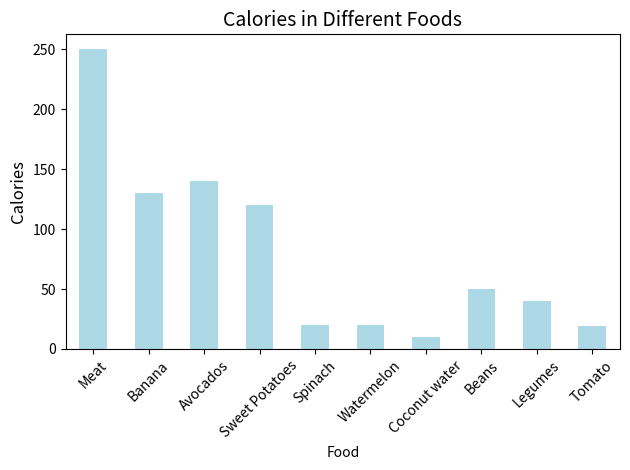
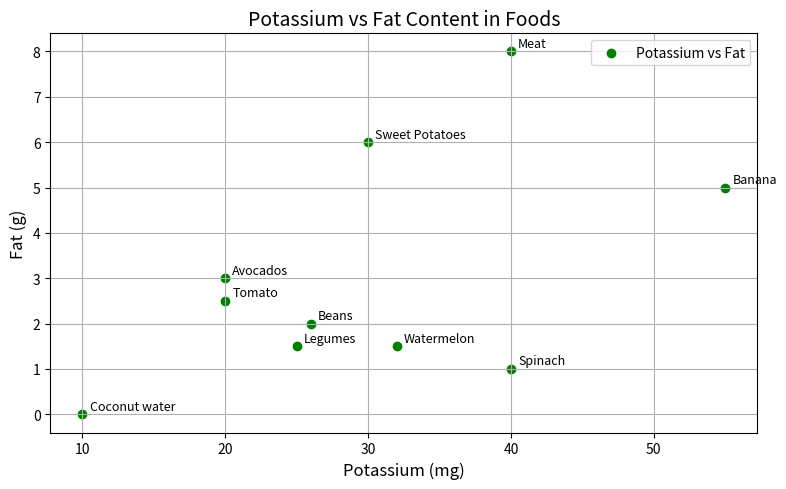
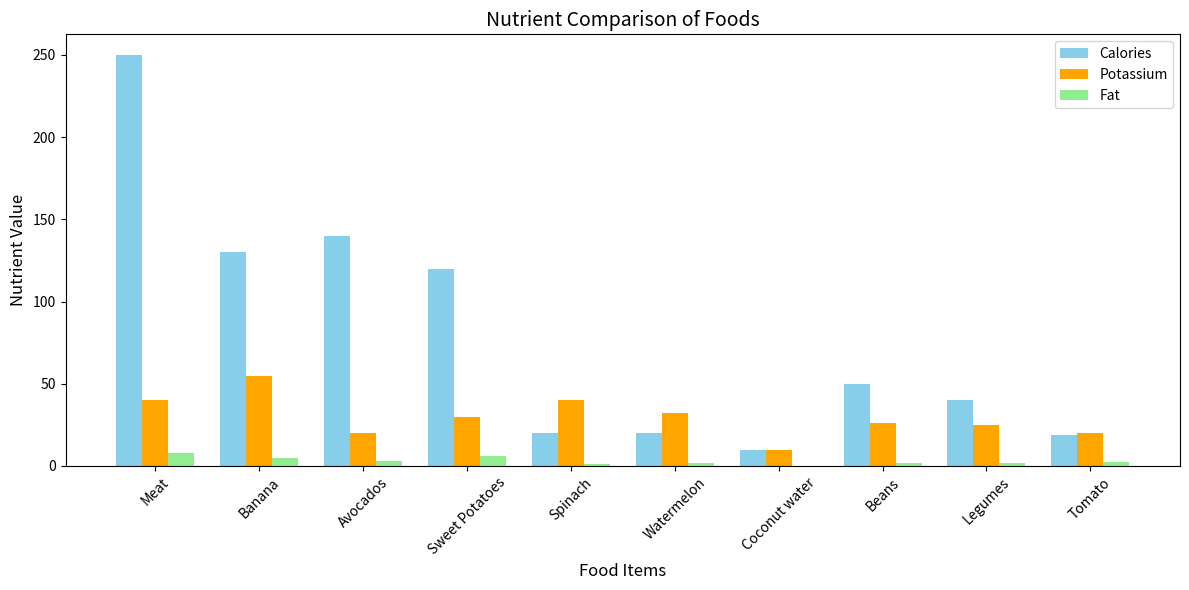

These charts were generated, in order, by the following Python code:
import pandas as pd
import matplotlib.pyplot as plt
import numpy as np

# Creating the dataset as a DataFrame
data = {
    "Food": ["Meat", "Banana", "Avocados", "Sweet Potatoes", "Spinach", 
             "Watermelon", "Coconut water", "Beans", "Legumes", "Tomato"],
    "Calories": [250, 130, 140, 120, 20, 20, 10, 50, 40, 19],
    "Potassium": [40, 55, 20, 30, 40, 32, 10, 26, 25, 20],
    "Fat": [8, 5, 3, 6, 1, 1.5, 0, 2, 1.5, 2.5]
}

df = pd.DataFrame(data)

# Bar chart for Calories
plt.figure(figsize=(12, 6))
df.plot(x="Food", y="Calories", kind="bar", color="lightblue", legend=False)
plt.title("Calories in Different Foods", fontsize=14)
plt.ylabel("Calories", fontsize=12)
plt.xticks(rotation=45, fontsize=10)
plt.tight_layout()
plt.show()

# Scatter plot for Potassium vs Fat
plt.figure(figsize=(8, 5))
plt.scatter(df["Potassium"], df["Fat"], color="green", label="Potassium vs Fat", marker="o")
for i, food in enumerate(df["Food"]):  # Annotating points with food names
    plt.text(df["Potassium"][i] + 0.5, df["Fat"][i] + 0.1, food, fontsize=9)
plt.xlabel("Potassium (mg)", fontsize=12)
plt.ylabel("Fat (g)", fontsize=12)
plt.title("Potassium vs Fat Content in Foods", fontsize=14)
plt.legend()
plt.grid(True)
plt.tight_layout()
plt.show()

# Grouped bar chart for all nutrients
x = np.arange(len(df["Food"]))  # the label locations
width = 0.25  # the width of the bars

plt.figure(figsize=(12, 6))
plt.bar(x - width, df["Calories"], width, label="Calories", color="skyblue")
plt.bar(x, df["Potassium"], width, label="Potassium", color="orange")
plt.bar(x + width, df["Fat"], width, label="Fat", color="lightgreen")

# Formatting the plot
plt.xlabel("Food Items", fontsize=12)
plt.ylabel("Nutrient Value", fontsize=12)
plt.title("Nutrient Comparison of Foods", fontsize=14)
plt.xticks(x, df["Food"], rotation=45, fontsize=10)
plt.legend()
plt.tight_layout()
plt.show()
